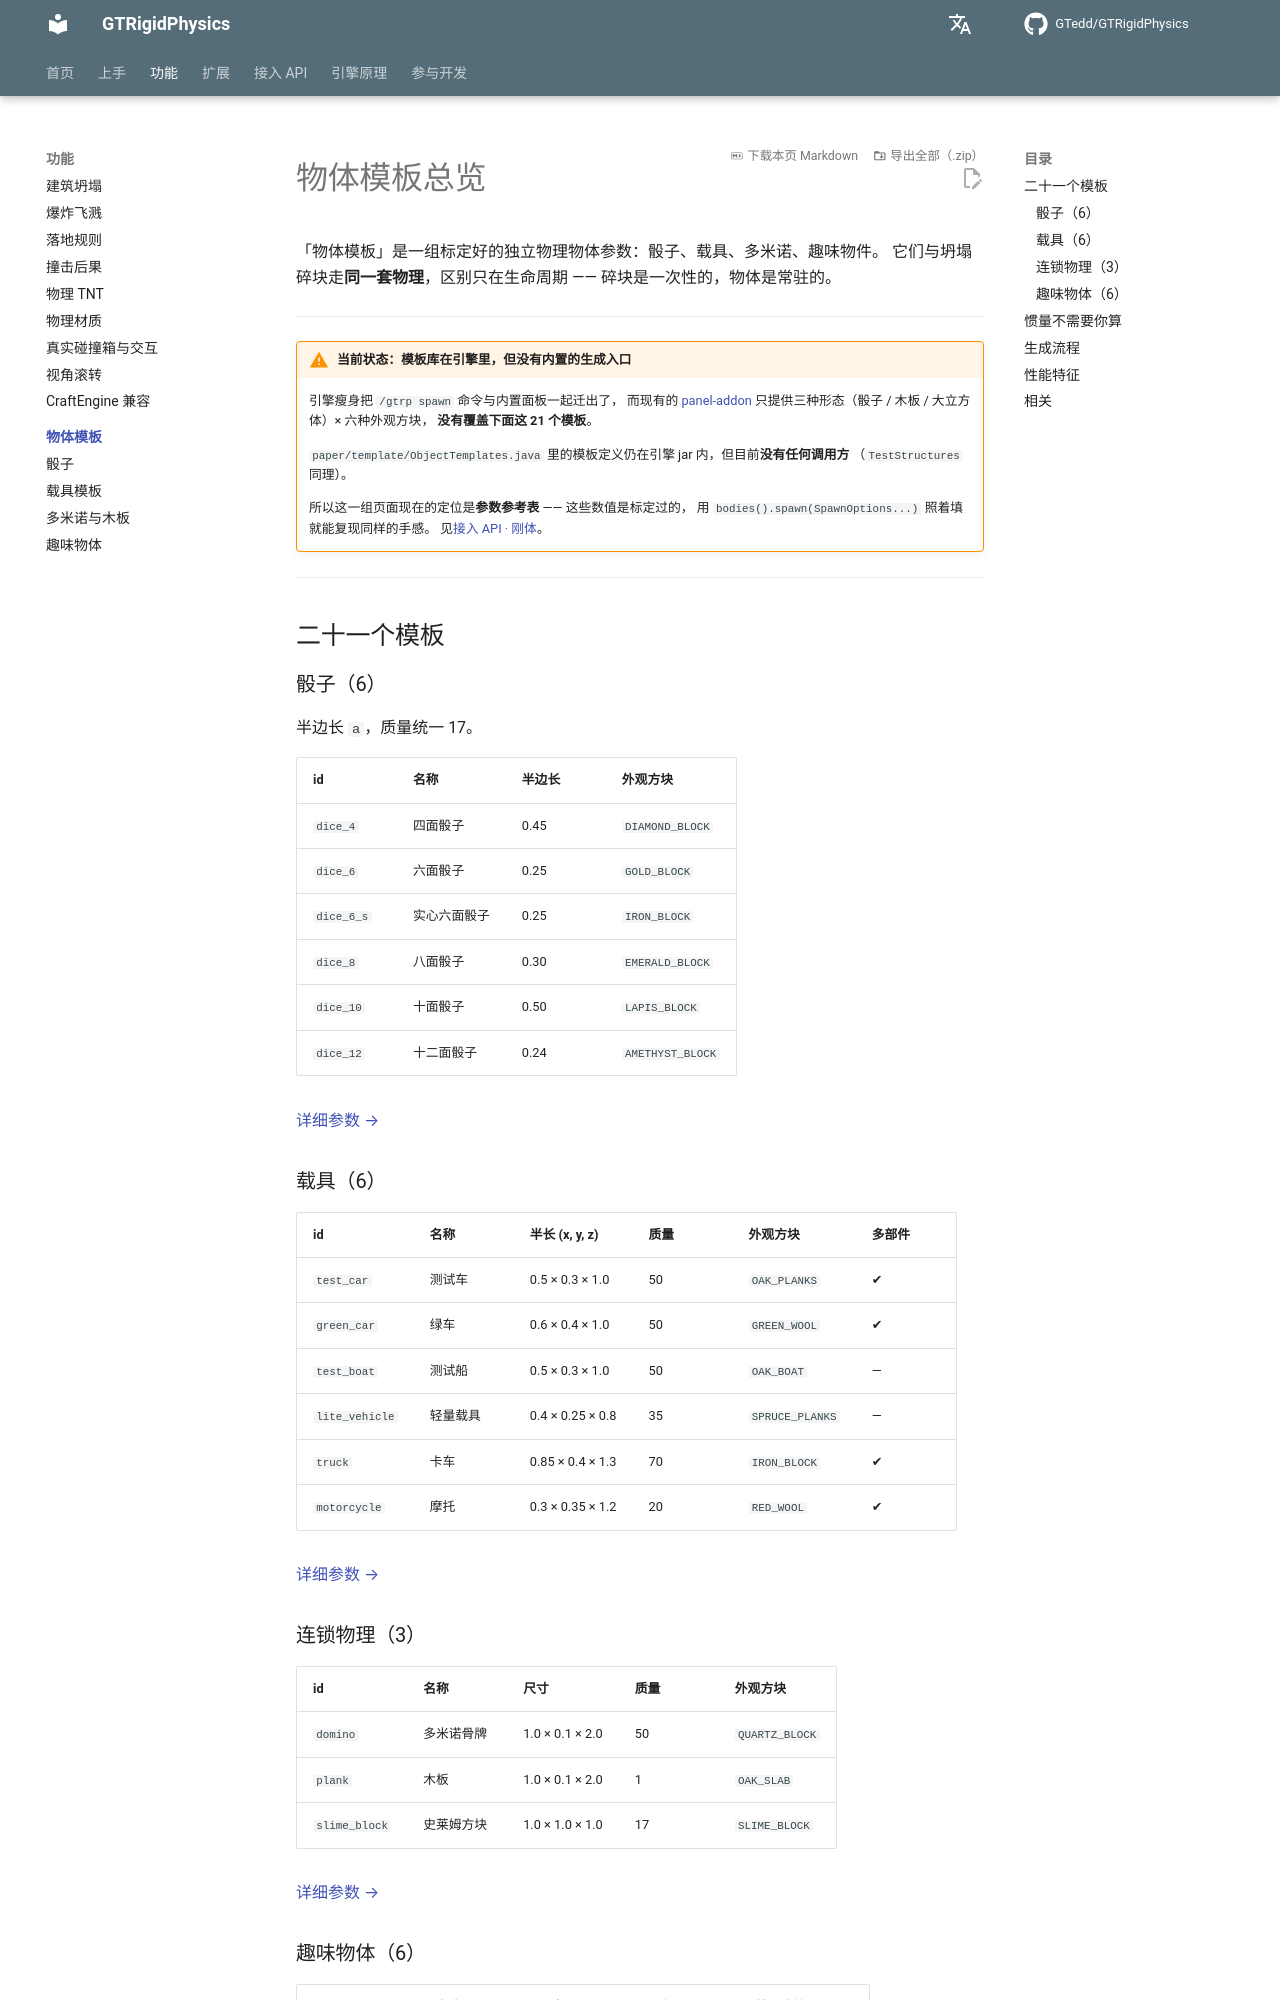

repository: GTedd/GTRigidPhysics · page: features/objects/index.html · generator: mkdocs

# 物体模板总览

「物体模板」是一组标定好的独立物理物体参数：骰子、载具、多米诺、趣味物件。
它们与坍塌碎块走**同一套物理**，区别只在生命周期 —— 碎块是一次性的，物体是常驻的。

---

!!! warning "当前状态：模板库在引擎里，但没有内置的生成入口"
    引擎瘦身把 `/gtrp spawn` 命令与内置面板一起迁出了，
    而现有的 [panel-addon](../../addons/panel.md) 只提供三种形态（骰子 / 木板 / 大立方体）× 六种外观方块，
    **没有覆盖下面这 21 个模板**。

    `paper/template/ObjectTemplates.java` 里的模板定义仍在引擎 jar 内，但目前**没有任何调用方**
    （`TestStructures` 同理）。

    所以这一组页面现在的定位是**参数参考表** —— 这些数值是标定过的，
    用 `bodies().spawn(SpawnOptions...)` 照着填就能复现同样的手感。
    见[接入 API · 刚体](../../api/bodies.md)。

---

## 二十一个模板

### 骰子（6）

半边长 `a`，质量统一 17。

| id | 名称 | 半边长 | 外观方块 |
|---|---|---|---|
| `dice_4` | 四面骰子 | 0.45 | `DIAMOND_BLOCK` |
| `dice_6` | 六面骰子 | 0.25 | `GOLD_BLOCK` |
| `dice_6_s` | 实心六面骰子 | 0.25 | `IRON_BLOCK` |
| `dice_8` | 八面骰子 | 0.30 | `EMERALD_BLOCK` |
| `dice_10` | 十面骰子 | 0.50 | `LAPIS_BLOCK` |
| `dice_12` | 十二面骰子 | 0.24 | `AMETHYST_BLOCK` |

[详细参数 →](dice.md)

### 载具（6）

| id | 名称 | 半长 (x, y, z) | 质量 | 外观方块 | 多部件 |
|---|---|---|---|---|---|
| `test_car` | 测试车 | 0.5 × 0.3 × 1.0 | 50 | `OAK_PLANKS` | ✔ |
| `green_car` | 绿车 | 0.6 × 0.4 × 1.0 | 50 | `GREEN_WOOL` | ✔ |
| `test_boat` | 测试船 | 0.5 × 0.3 × 1.0 | 50 | `OAK_BOAT` | — |
| `lite_vehicle` | 轻量载具 | 0.4 × 0.25 × 0.8 | 35 | `SPRUCE_PLANKS` | — |
| `truck` | 卡车 | 0.85 × 0.4 × 1.3 | 70 | `IRON_BLOCK` | ✔ |
| `motorcycle` | 摩托 | 0.3 × 0.35 × 1.2 | 20 | `RED_WOOL` | ✔ |

[详细参数 →](vehicle.md)

### 连锁物理（3）

| id | 名称 | 尺寸 | 质量 | 外观方块 |
|---|---|---|---|---|
| `domino` | 多米诺骨牌 | 1.0 × 0.1 × 2.0 | 50 | `QUARTZ_BLOCK` |
| `plank` | 木板 | 1.0 × 0.1 × 2.0 | 1 | `OAK_SLAB` |
| `slime_block` | 史莱姆方块 | 1.0 × 1.0 × 1.0 | 17 | `SLIME_BLOCK` |

[详细参数 →](domino-and-plank.md)
